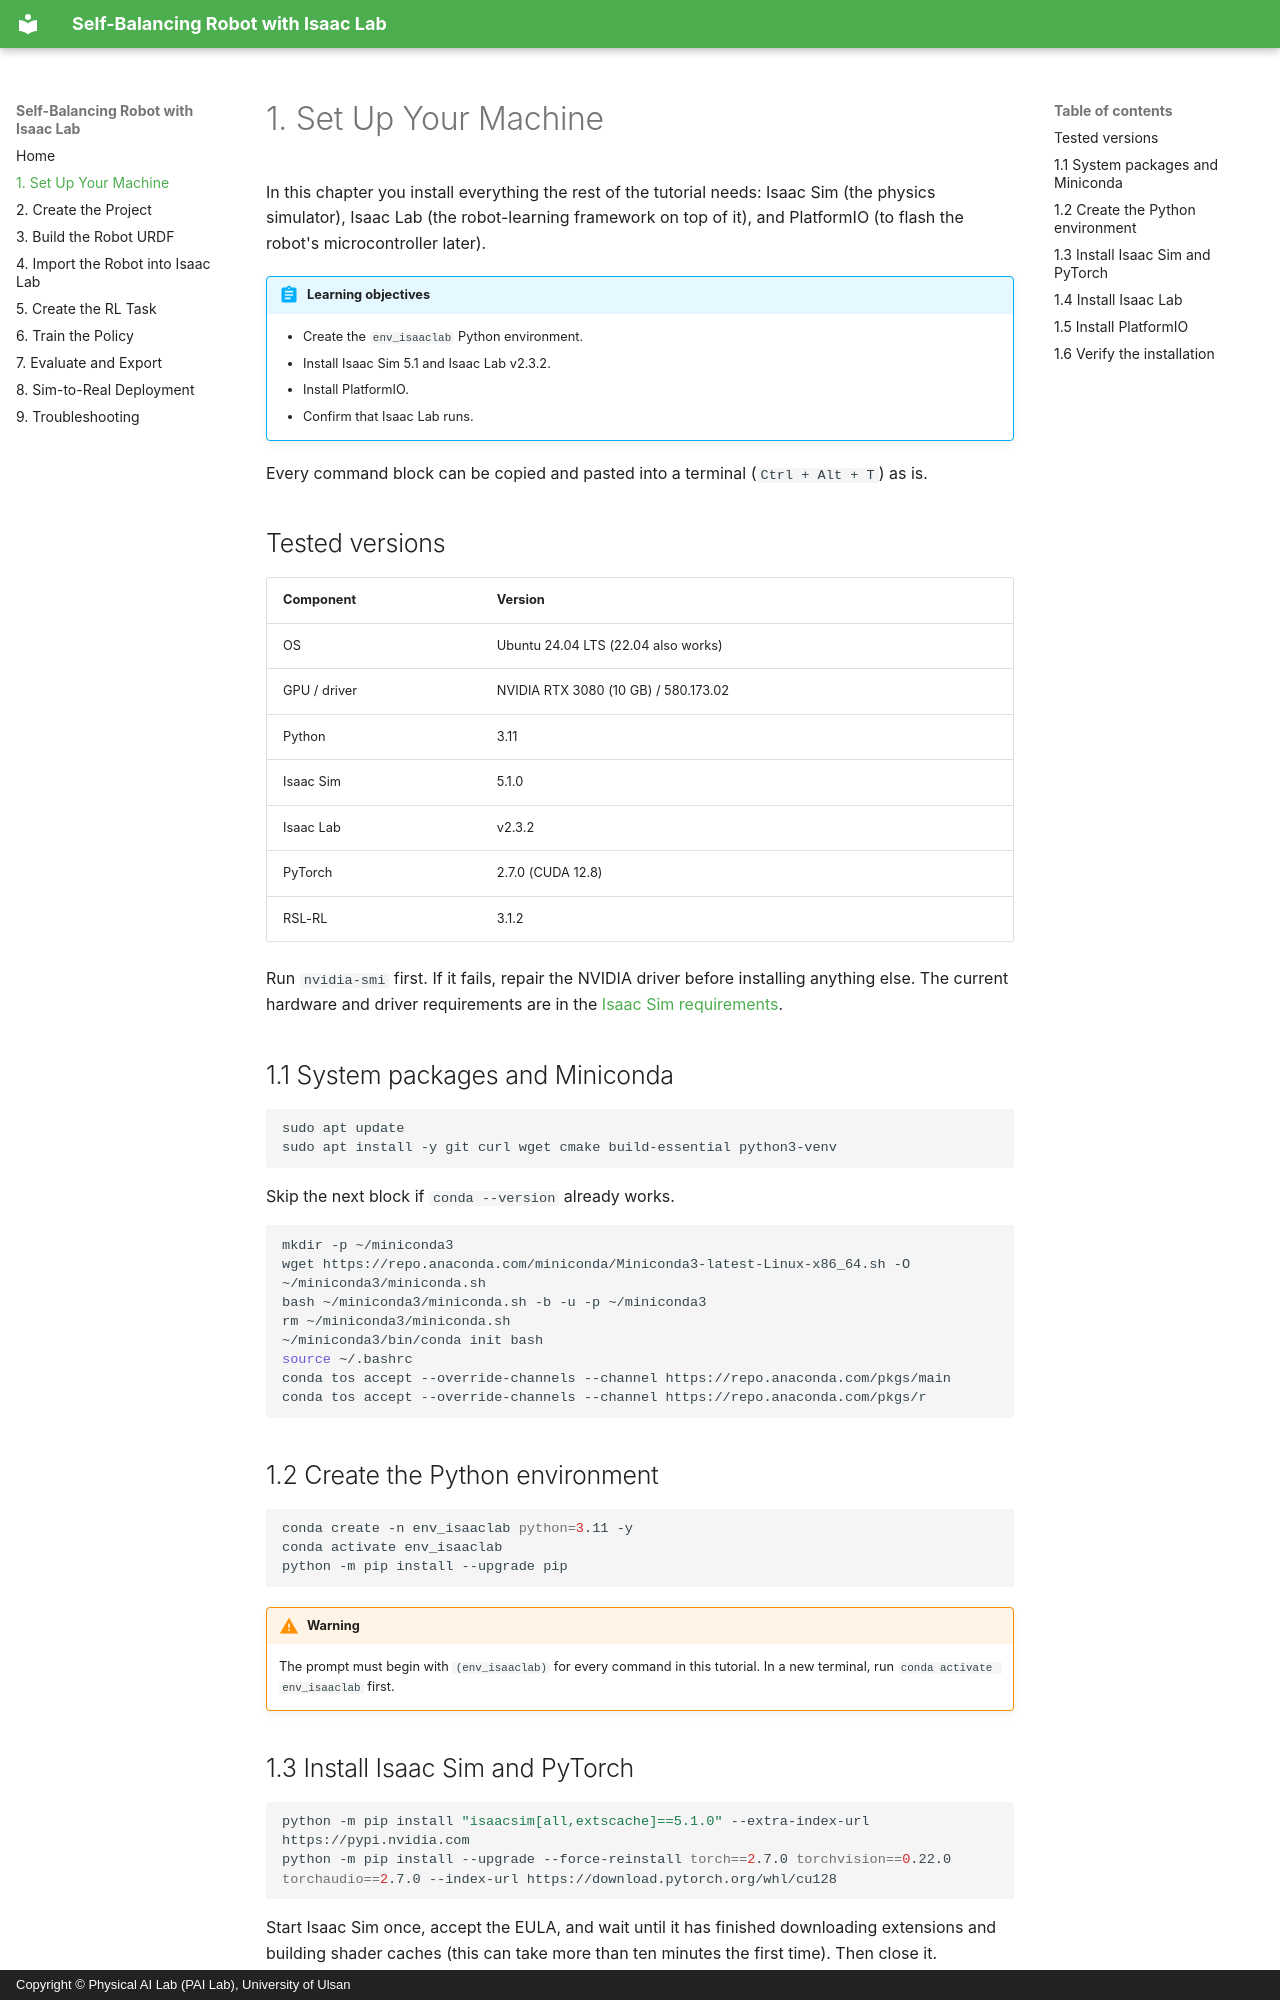

repository: LilSun-11/RL_SelfBalancingRobot_Training · page: 01-setup/index.html · generator: mkdocs · copyright: Copyright © Physical AI Lab (PAI Lab), University of Ulsan

# 1. Set Up Your Machine

In this chapter you install everything the rest of the tutorial needs: Isaac Sim (the physics
simulator), Isaac Lab (the robot-learning framework on top of it), and PlatformIO (to flash the
robot's microcontroller later).

!!! abstract "Learning objectives"
    - Create the `env_isaaclab` Python environment.
    - Install Isaac Sim 5.1 and Isaac Lab v2.3.2.
    - Install PlatformIO.
    - Confirm that Isaac Lab runs.

Every command block can be copied and pasted into a terminal (`Ctrl + Alt + T`) as is.

## Tested versions

| Component | Version |
|---|---|
| OS | Ubuntu 24.04 LTS (22.04 also works) |
| GPU / driver | NVIDIA RTX 3080 (10 GB) / 580.173.02 |
| Python | 3.11 |
| Isaac Sim | 5.1.0 |
| Isaac Lab | v2.3.2 |
| PyTorch | 2.7.0 (CUDA 12.8) |
| RSL-RL | 3.1.2 |

Run `nvidia-smi` first. If it fails, repair the NVIDIA driver before installing anything else. The
current hardware and driver requirements are in the
[Isaac Sim requirements](https://docs.isaacsim.omniverse.nvidia.com/latest/installation/requirements.html).

## 1.1 System packages and Miniconda

```bash
sudo apt update
sudo apt install -y git curl wget cmake build-essential python3-venv
```

Skip the next block if `conda --version` already works.

```bash
mkdir -p ~/miniconda3
wget https://repo.anaconda.com/miniconda/Miniconda3-latest-Linux-x86_64.sh -O ~/miniconda3/miniconda.sh
bash ~/miniconda3/miniconda.sh -b -u -p ~/miniconda3
rm ~/miniconda3/miniconda.sh
~/miniconda3/bin/conda init bash
source ~/.bashrc
conda tos accept --override-channels --channel https://repo.anaconda.com/pkgs/main
conda tos accept --override-channels --channel https://repo.anaconda.com/pkgs/r
```

## 1.2 Create the Python environment

```bash
conda create -n env_isaaclab python=3.11 -y
conda activate env_isaaclab
python -m pip install --upgrade pip
```

!!! warning
    The prompt must begin with `(env_isaaclab)` for every command in this tutorial. In a new
    terminal, run `conda activate env_isaaclab` first.
